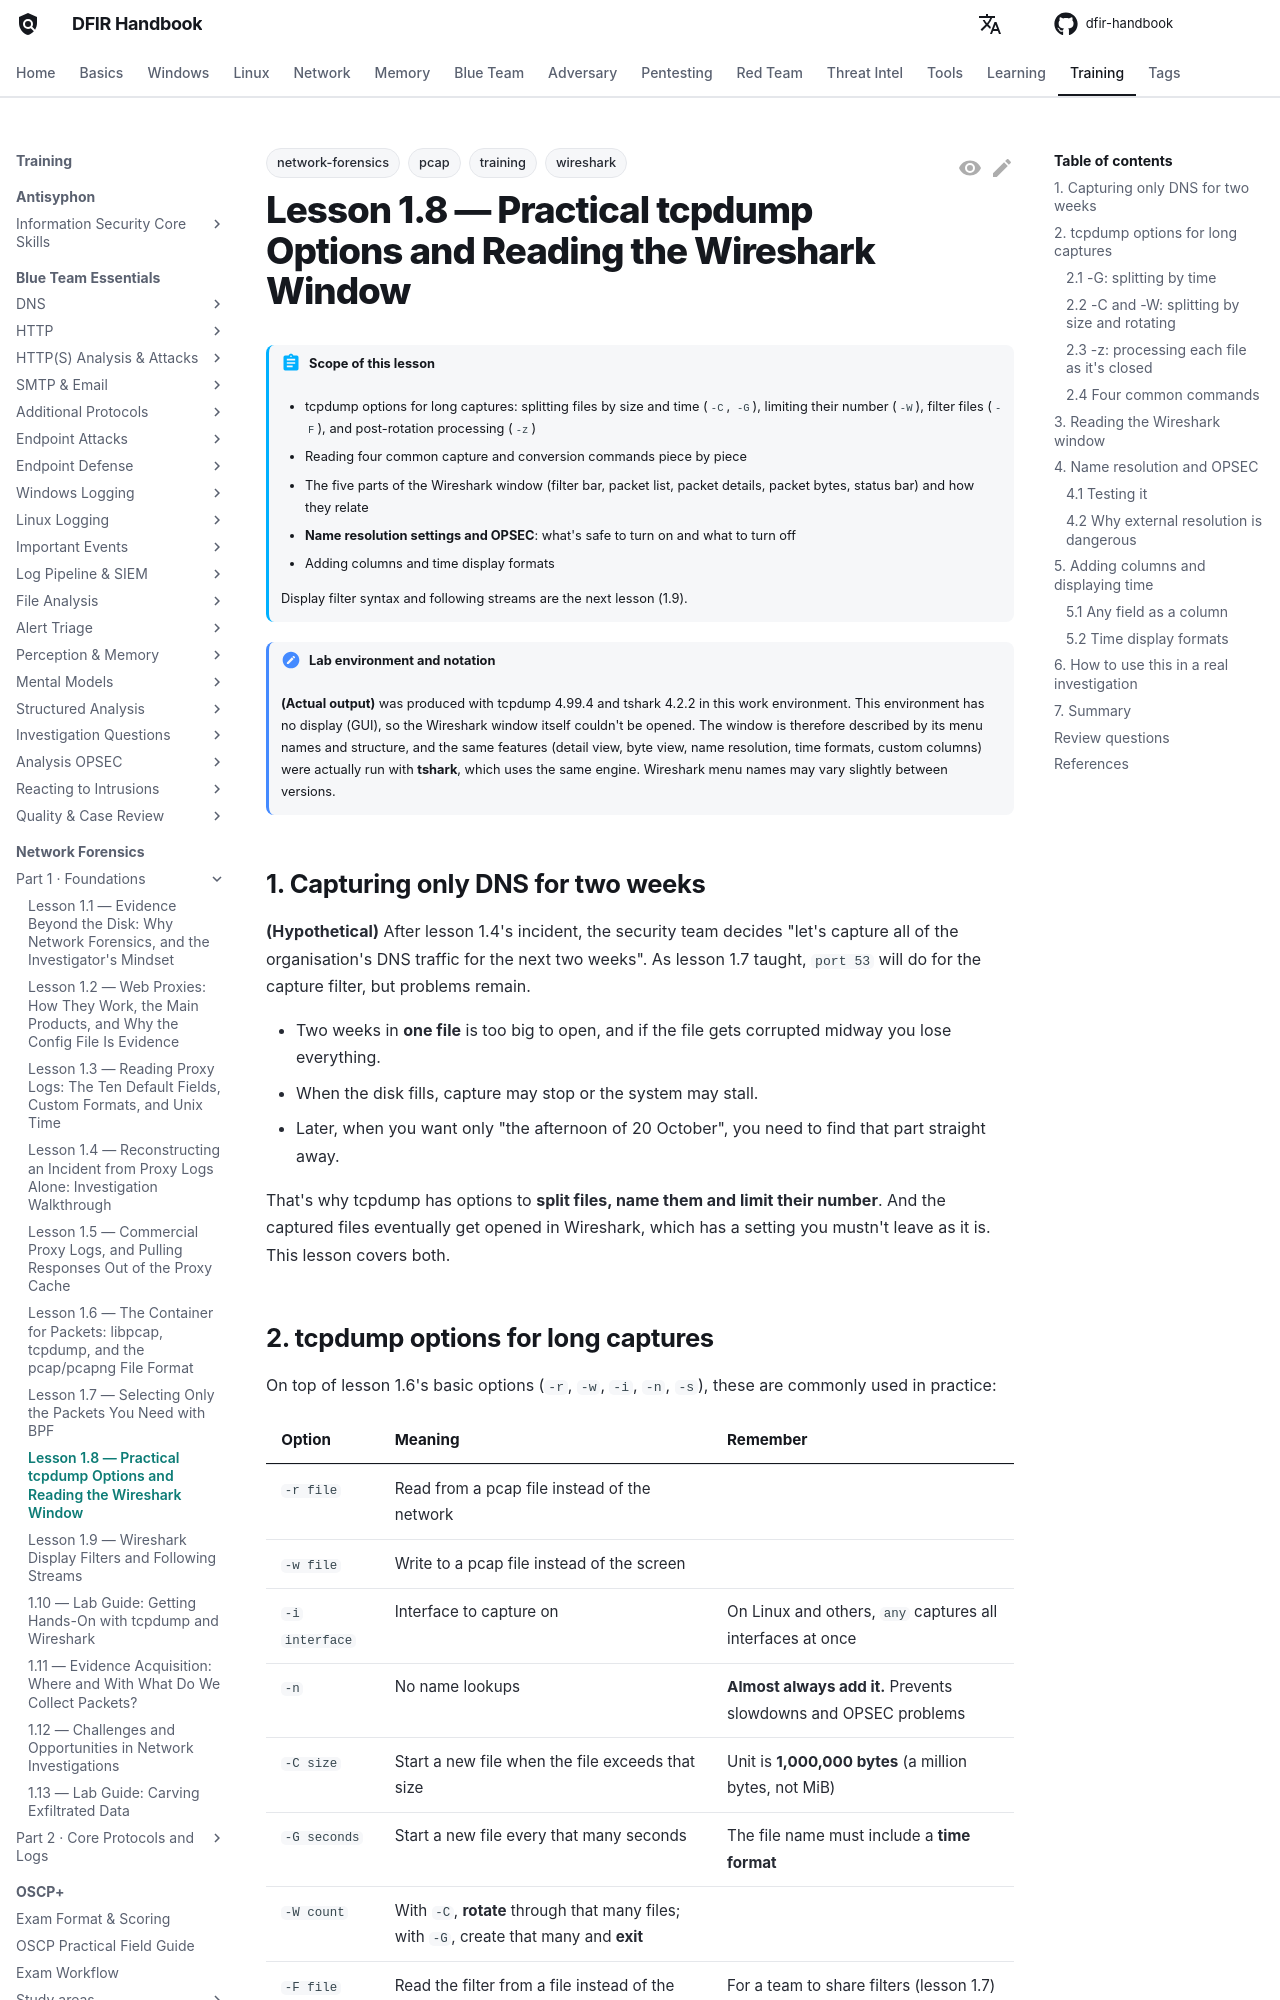

repository: DFIDwiz-sketch/dfir-handbook · page: training/network-forensics/part-1/tcpdump-options-wireshark-ui/index.html · generator: mkdocs

---
title: "Lesson 1.8 — Practical tcpdump Options and Reading the Wireshark Window"
tags:
  - training
  - network-forensics
  - pcap
  - wireshark
---

# Lesson 1.8 — Practical tcpdump Options and Reading the Wireshark Window { #tcpdump-options-wireshark-ui }

!!! abstract "Scope of this lesson"
    - tcpdump options for long captures: splitting files by size and time (`-C`, `-G`), limiting their number (`-W`), filter files (`-F`), and post-rotation processing (`-z`)
    - Reading four common capture and conversion commands piece by piece
    - The five parts of the Wireshark window (filter bar, packet list, packet details, packet bytes, status bar) and how they relate
    - **Name resolution settings and OPSEC**: what's safe to turn on and what to turn off
    - Adding columns and time display formats

    Display filter syntax and following streams are the next lesson (1.9).

!!! note "Lab environment and notation"
    **(Actual output)** was produced with tcpdump 4.99.4 and tshark 4.2.2 in this work environment. This environment has no display (GUI), so the Wireshark window itself couldn't be opened. The window is therefore described by its menu names and structure, and the same features (detail view, byte view, name resolution, time formats, custom columns) were actually run with **tshark**, which uses the same engine. Wireshark menu names may vary slightly between versions.

## 1. Capturing only DNS for two weeks { #scenario }

**(Hypothetical)** After lesson 1.4's incident, the security team decides "let's capture all of the organisation's DNS traffic for the next two weeks". As lesson 1.7 taught, `port 53` will do for the capture filter, but problems remain.

- Two weeks in **one file** is too big to open, and if the file gets corrupted midway you lose everything.
- When the disk fills, capture may stop or the system may stall.
- Later, when you want only "the afternoon of 20 October", you need to find that part straight away.

That's why tcpdump has options to **split files, name them and limit their number**. And the captured files eventually get opened in Wireshark, which has a setting you mustn't leave as it is. This lesson covers both.

## 2. tcpdump options for long captures { #tcpdump-options }

On top of lesson 1.6's basic options (`-r`, `-w`, `-i`, `-n`, `-s`), these are commonly used in practice:

| Option | Meaning | Remember |
| --- | --- | --- |
| `-r file` | Read from a pcap file instead of the network | |
| `-w file` | Write to a pcap file instead of the screen | |
| `-i interface` | Interface to capture on | On Linux and others, `any` captures all interfaces at once |
| `-n` | No name lookups | **Almost always add it.** Prevents slowdowns and OPSEC problems |
| `-C size` | Start a new file when the file exceeds that size | Unit is **1,000,000 bytes** (a million bytes, not MiB) |
| `-G seconds` | Start a new file every that many seconds | The file name must include a **time format** |
| `-W count` | With `-C`, **rotate** through that many files; with `-G`, create that many and **exit** | |
| `-F file` | Read the filter from a file instead of the command line | For a team to share filters (lesson 1.7) |
| `-z command` | Run a command on each file as it's closed | e.g. `-z gzip` to compress |
| `-c count` | Capture that many packets and exit | |
| `-A` | Show content as text | Lesson 1.6 |

Now the results of testing each option. Tests ran on the loopback interface while sending continuous requests to the test web server.
